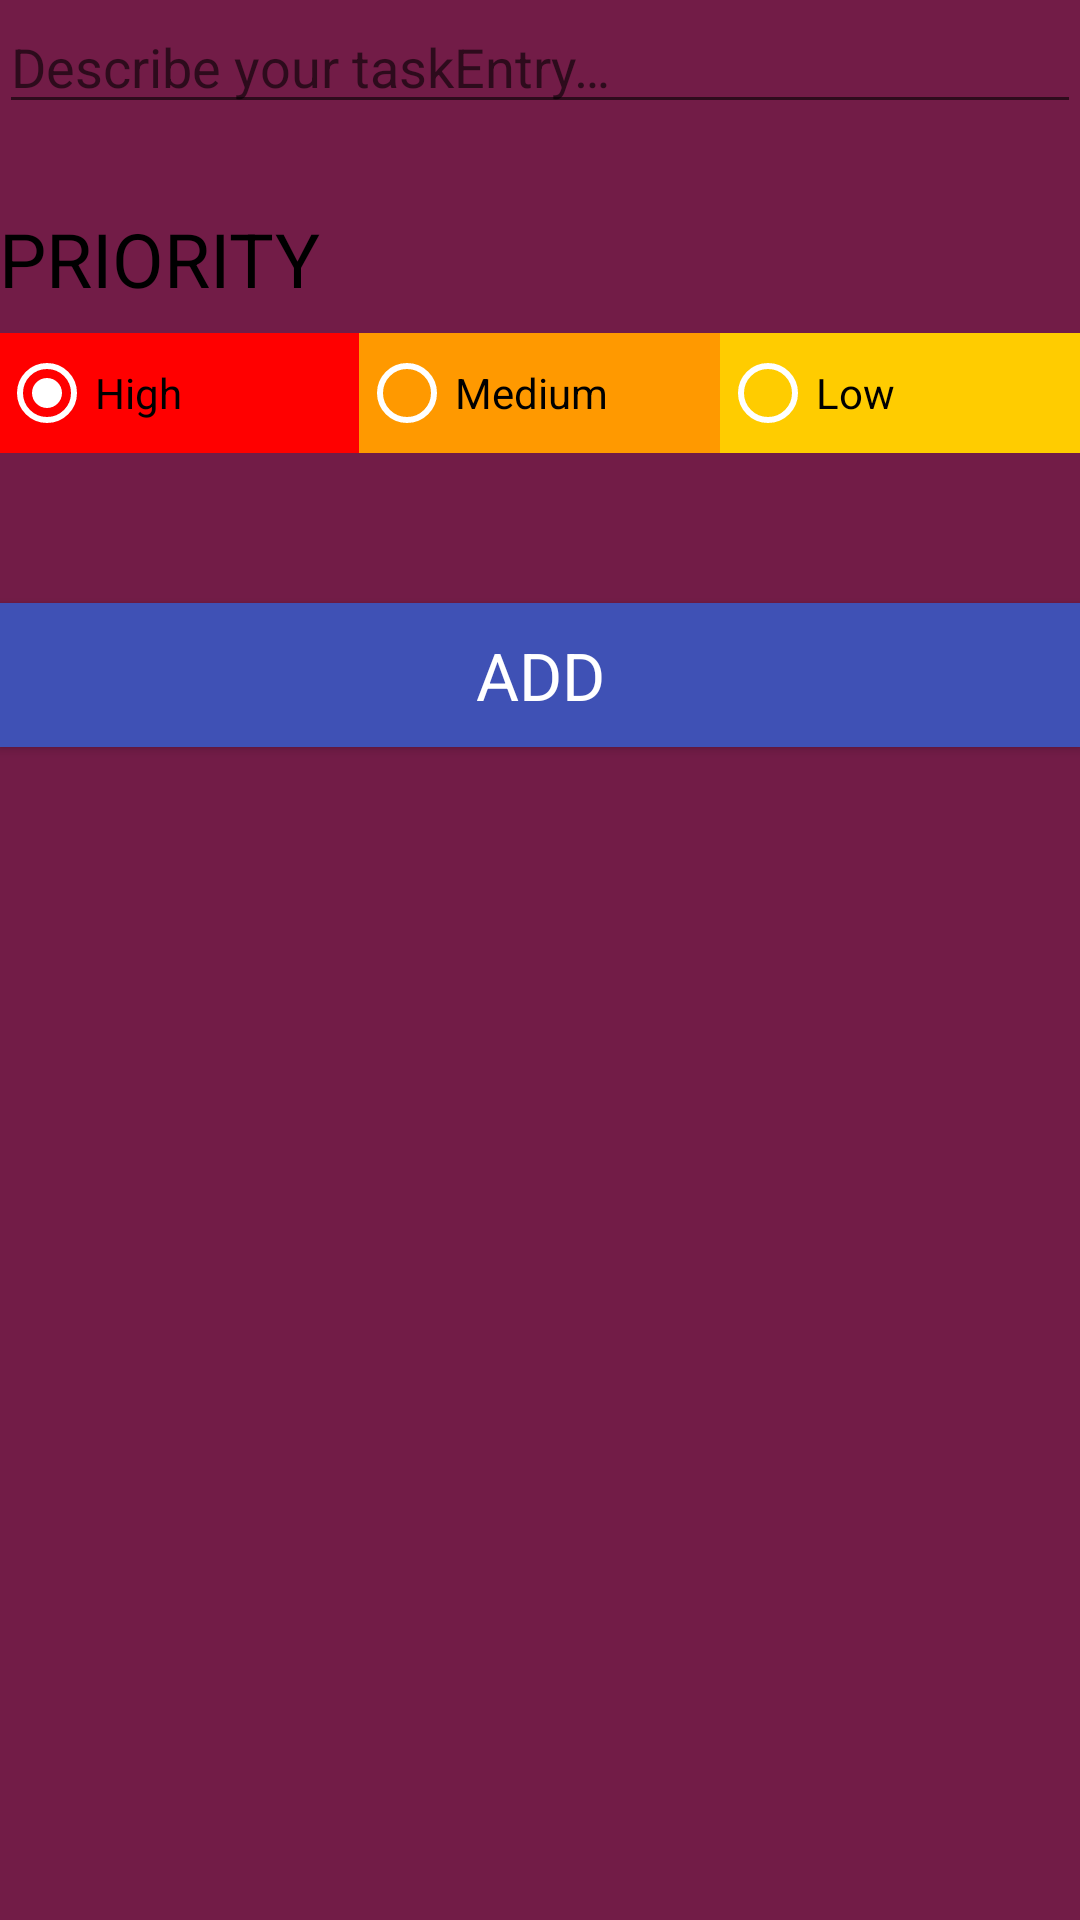

This screen was rendered from an Android layout file. Write that file and the resources it references.
<!-- AndroidManifest.xml: application theme AppTheme -->
<!-- res/layout/activity_add_task.xml -->
<?xml version="1.0" encoding="utf-8"?>
<LinearLayout xmlns:android="http://schemas.android.com/apk/res/android"
    android:layout_width="match_parent"
    android:layout_height="match_parent"
    xmlns:tools="http://schemas.android.com/tools"
    android:orientation="vertical"
    android:paddingBottom="@dimen/activity_vertical_margin"
    android:paddingEnd="@dimen/activity_horizontal_margin"
    android:paddingLeft="@dimen/activity_horizontal_margin"
    android:paddingRight="@dimen/activity_horizontal_margin"
    android:paddingStart="@dimen/activity_horizontal_margin"
    android:paddingTop="@dimen/activity_vertical_margin"
    android:background="#721C47"
    tools:context="com.example.karthik.todo.AddTaskActivity">

    
    <EditText
        android:id="@+id/editTextTaskDescription"
        android:layout_width="match_parent"
        android:layout_height="wrap_content"
        android:gravity="start"
        android:layout_marginBottom="20dp"
        android:hint="@string/edit_task_description"
        android:paddingBottom="@dimen/activity_horizontal_margin" />

    
    <TextView
        style="@style/TextAppearance.AppCompat.Medium"
        android:layout_width="wrap_content"
        android:layout_height="wrap_content"
        android:layout_gravity="start"
        android:layout_marginBottom="8dp"
        android:layout_marginTop="8dp"
        android:text="@string/priority_string"
        android:textAllCaps="true"
        android:textSize="25sp"
        android:textColor="@android:color/primary_text_light" />

    
    <RadioGroup
        android:id="@+id/radioGroup"
        android:layout_width="match_parent"
        android:layout_height="40dp"
        android:layout_gravity="center"
        android:layout_marginBottom="50dp"
        android:orientation="horizontal"
        android:weightSum="3">

        <RadioButton
            android:id="@+id/radButton1"
            android:layout_width="0dp"
            android:layout_height="match_parent"
            android:layout_weight="1"
            android:background="#FF0000"
            android:checked="true"
            android:text="@string/high_priority"
            android:theme="@style/WhiteRadioButton" />

        <RadioButton
            android:id="@+id/radButton2"
            android:layout_width="0dp"
            android:layout_height="match_parent"
            android:layout_weight="1"
            android:background="#FF9900"
            android:text="@string/med_priority"
            android:theme="@style/WhiteRadioButton" />

        <RadioButton
            android:id="@+id/radButton3"
            android:layout_width="0dp"
            android:layout_height="match_parent"
            android:layout_weight="1"
            android:background="#FFCC00"
            android:text="@string/low_priority"
            android:theme="@style/WhiteRadioButton" />

    </RadioGroup>

    
    <Button
        android:id="@+id/saveButton"
        style="@style/TextAppearance.AppCompat.Large"
        android:layout_width="match_parent"
        android:layout_height="wrap_content"
        android:layout_gravity="center_vertical|end|bottom"
        android:background="@color/colorPrimary"
        android:text="@string/add_button"
        android:textColor="@android:color/primary_text_dark" />

</LinearLayout>
<!-- resources referenced by this layout -->
<resources>
  <color name="colorPrimary">#3F51B5</color>
  <string name="add_button">Add</string>
  <string name="edit_task_description">Describe your taskEntry…</string>
  <string name="high_priority">High</string>
  <string name="low_priority">Low</string>
  <string name="med_priority">Medium</string>
  <string name="priority_string">Priority</string>
  <style name="WhiteRadioButton" parent="Theme.AppCompat.Light.DarkActionBar">
          <item name="colorControlNormal">@android:color/white</item>
          <item name="colorControlActivated">@android:color/white</item>
      </style>
  <style name="AppTheme" parent="Theme.AppCompat.Light.NoActionBar">
          
          <item name="colorPrimary">@color/colorPrimary</item>
          <item name="colorPrimaryDark">@color/colorPrimaryDark</item>
          <item name="colorAccent">@color/colorAccent</item>
      </style>
  <color name="colorPrimaryDark">#721C47</color>
  <color name="colorAccent">#303F9F</color>
</resources>
